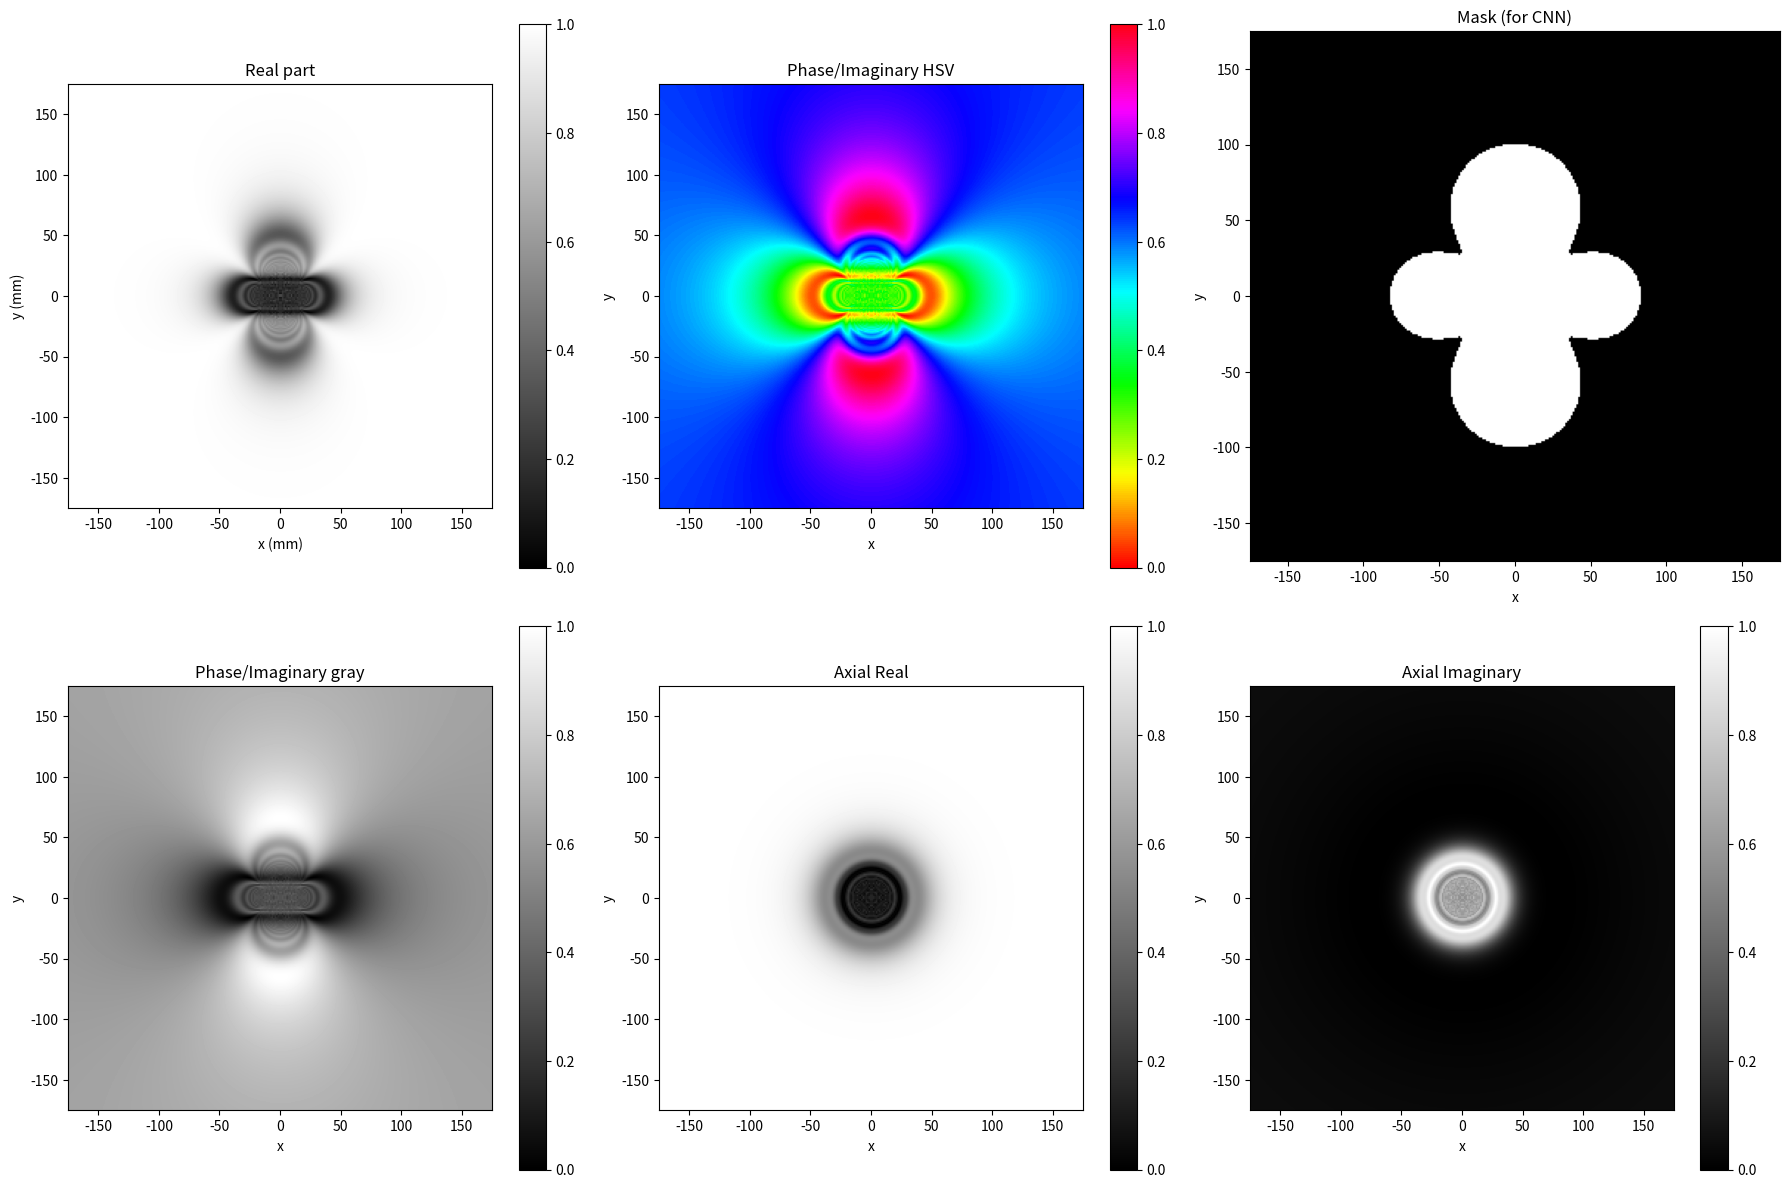

The matplotlib source for this figure:
"""
Implementation based on:
"Passive Tracking Exploiting Local Signal Conservation: The White Marker Phenomenon"
"""

import matplotlib.pyplot as plt
import numpy as np


def normalize(array):
    min_val = np.min(array)
    max_val = np.max(array)
    normalized_array = (array - min_val) / (max_val - min_val)
    return normalized_array


"""
Changeable variables
"""
image_resolution = 288  # pixels (square ratio)
voxel_size = 1.2152777910233  # mm
slice_thickness = 8  # mm
echo_time_ms = 4000.45  # ms
b0 = 1.5  # Tesla

"""
Not changeable variables
"""
TE = echo_time_ms * 0.001  # seconds
delta_x_V = voxel_size * 0.001  # Voxel size in m
gyromagnetic_ratio = 425763847  # in Hz/T

image_size = int(image_resolution * voxel_size / 2)
# Spatial range for the simulation (in mm)
x = np.linspace(-image_size, image_size, image_resolution)
y = np.linspace(-image_size, image_size, image_resolution)
z = np.linspace(-image_size, image_size, image_resolution)
X, Y, Z = np.meshgrid(x, y, z)

"""
Dipole Field Distortion
"""
c = b0 * delta_x_V / (4 * np.pi)
Bz = c * (X ** 2 + Y ** 2 - 2 * Z ** 2) / ((X ** 2 + Y ** 2 + Z ** 2) ** (5 / 2))

# Assuming uniform signal producing spin density, p(x,y,z) can be taken as 1
p_xyz = 1

"""
Dephasing, integration over slice direction
"""
S_axial = 1 / slice_thickness * np.trapz(p_xyz * np.exp(-1j * gyromagnetic_ratio * Bz * TE), Z, axis=2)
S_coronal = 1 / slice_thickness * np.trapz(p_xyz * np.exp(-1j * gyromagnetic_ratio * Bz * TE), Y, axis=0)
S_coronal = np.rot90(S_coronal)

# real and imaginary parts of the signal
S_coronal_real = np.real(S_coronal)
S_coronal_imag = np.imag(S_coronal)
S_axial_real = np.real(S_axial)
S_axial_imag = np.imag(S_axial)

# Normalize
S_coronal_real = normalize(S_coronal_real)
S_coronal_imag = normalize(S_coronal_imag)
S_axial_real = normalize(S_axial_real)
S_axial_imag = normalize(S_axial_imag)

"""
Masking signal
"""
threshold = 0.95
mask = np.abs(S_coronal_real) < threshold
masked_signal = np.where(mask, S_coronal_real, np.nan)

# plt.figure(figsize=(image_resolution / 100, image_resolution / 100))

plt.figure(figsize=(18, 12))

plt.subplot(2, 3, 1)
plt.imshow(S_coronal_real, extent=(x.min(), x.max(), y.min(), y.max()), cmap="gray")
plt.title("Real part")
plt.xlabel("x (mm)")
plt.ylabel("y (mm)")
plt.colorbar()

plt.subplot(2, 3, 2)
plt.imshow(S_coronal_imag, extent=(x.min(), x.max(), y.min(), y.max()), cmap="hsv")
plt.title("Phase/Imaginary HSV")
plt.xlabel("x")
plt.ylabel("y")
plt.colorbar()

plt.subplot(2, 3, 3)
plt.imshow(mask, extent=(x.min(), x.max(), y.min(), y.max()), cmap="gray")
plt.title("Mask (for CNN)")
plt.xlabel("x")
plt.ylabel("y")

plt.subplot(2, 3, 4)
plt.imshow(S_coronal_imag, extent=(x.min(), x.max(), y.min(), y.max()), cmap="gray")
plt.title("Phase/Imaginary gray")
plt.xlabel("x")
plt.ylabel("y")
plt.colorbar()

plt.subplot(2, 3, 5)
plt.imshow(S_axial_real, extent=(x.min(), x.max(), y.min(), y.max()), cmap="gray")
plt.title("Axial Real")
plt.xlabel("x")
plt.ylabel("y")
plt.colorbar()

plt.subplot(2, 3, 6)
plt.imshow(S_axial_imag, extent=(x.min(), x.max(), y.min(), y.max()), cmap="gray")
plt.title("Axial Imaginary")
plt.xlabel("x")
plt.ylabel("y")
plt.colorbar()

plt.tight_layout()

plt.show()
